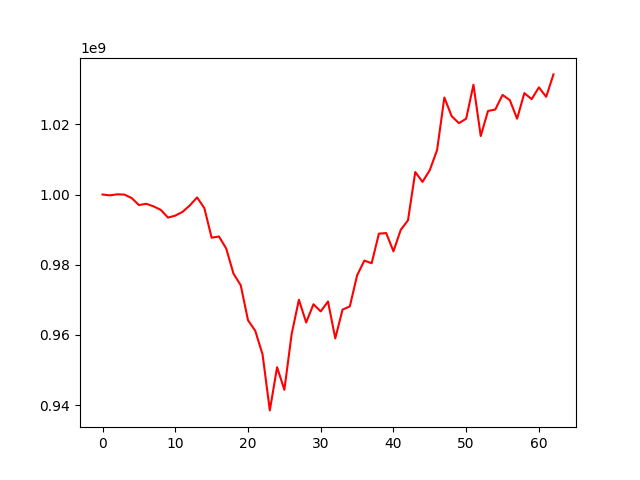

The table this chart was drawn from, first rows:
, 0
0, 1000000000
1, 999758583
2, 1000053048
3, 999984881
4, 998997499
5, 997000789
6, 997359502
7, 996638260
8, 995629788
9, 993419930
10, 993980625
11, 995051024
12, 996894405
13, 999168888
14, 996110564
15, 987689375
16, 988039982
17, 984643013
18, 977464060
19, 974144099
20, 964177004
21, 961149898
22, 954449235
23, 938469964
24, 950782473
25, 944334826
26, 960202794
27, 970007492
28, 963522264
29, 968726061
30, 966681320
31, 969514218
32, 958992968
33, 967194786
34, 968102987
35, 976945681
36, 981172941
37, 980406170
38, 988852364
39, 989007056
40, 983808879
41, 989922442
42, 992663587
43, 1006411688
44, 1003602118
45, 1006975419
46, 1012675182
47, 1027639850
48, 1022344191
49, 1020338731
50, 1021613079
51, 1031289444
52, 1016665719
53, 1023812971
54, 1024217211
55, 1028387173
56, 1026909872
57, 1021607511
58, 1028895009
59, 1027178653
... 3 more rows
